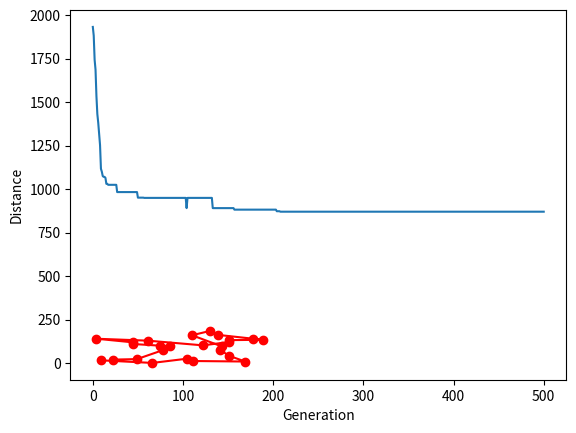

This chart was generated by the following Python code:
# import numpy as np, random, operator, pandas as pd, matplotlib.pyplot as plt
import numpy as np
import random
import operator
import matplotlib.pyplot as plt


class City:
    def __init__(self, x, y):
        self.x = x
        self.y = y
    
    def distance(self, city):
        xDis = abs(self.x - city.x)
        yDis = abs(self.y - city.y)
        distance = np.sqrt((xDis ** 2) + (yDis ** 2))
        return distance
    
    def __repr__(self):
        return "(" + str(self.x) + "," + str(self.y) + ")"


class Fitness:
    def __init__(self, route):
        self.route = route
        self.distance = 0
        self.fitness= 0.0
    
    def routeDistance(self):
        if self.distance ==0:
            pathDistance = 0
            for i in range(0, len(self.route)):
                fromCity = self.route[i]
                toCity = None
                if i + 1 < len(self.route):
                    toCity = self.route[i + 1]
                else:
                    toCity = self.route[0]
                pathDistance += fromCity.distance(toCity)
            self.distance = pathDistance
        return self.distance
    
    def routeFitness(self):
        if self.fitness == 0:
            self.fitness = 1 / float(self.routeDistance())
        return self.fitness


def createRoute(cityList):
    route = random.sample(cityList, len(cityList))
    return route


def initialPopulation(popSize, cityList):
    population = []

    for i in range(0, popSize):
        population.append(createRoute(cityList))
    return population


def rankRoutes(population):
    fitnessResults = {}
    for i in range(0,len(population)):
        fitnessResults[i] = Fitness(population[i]).routeFitness()
    return sorted(fitnessResults.items(), key = operator.itemgetter(1), reverse = True)


def selection(popRanked, eliteSize):

    selectionResults = []
    n = np.array(popRanked)
    cs = n[1, :].cumsum()
    cp = 100*cs/n[1, :].sum()
    for i in range(0, eliteSize):
        selectionResults.append(popRanked[i][0])
    for i in range(0, len(popRanked) - eliteSize):
        pick = 100*random.random()
        for i in range(0, len(popRanked)):
            if pick <= cp[i]:
                selectionResults.append(popRanked[i][0])
                break
    return selectionResults


def matingPool(population, selectionResults):
    matingpool = []
    for i in range(0, len(selectionResults)):
        index = selectionResults[i]
        matingpool.append(population[index])
    return matingpool

    child = []
    childP1 = []
    childP2 = []
    
    geneA = int(random.random() * len(parent1))
    geneB = int(random.random() * len(parent1))
    
    startGene = min(geneA, geneB)
    endGene = max(geneA, geneB)

    for i in range(startGene, endGene):
        childP1.append(parent1[i])
        
    childP2 = [item for item in parent2 if item not in childP1]

    child = childP1 + childP2
    return child


def breed(parent1, parent2):
    child = []
    childP1 = []
    childP2 = []

    geneA = int(random.random() * len(parent1))
    geneB = int(random.random() * len(parent1))

    startGene = min(geneA, geneB)
    endGene = max(geneA, geneB)

    for i in range(startGene, endGene):
        childP1.append(parent1[i])

    childP2 = [item for item in parent2 if item not in childP1]

    child = childP1 + childP2
    return child


def breedPopulation(matingpool, eliteSize):
    children = []
    length = len(matingpool) - eliteSize
    pool = random.sample(matingpool, len(matingpool))

    for i in range(0, eliteSize):
        children.append(matingpool[i])
    
    for i in range(0, length):
        child = breed(pool[i], pool[len(matingpool)-i-1])
        children.append(child)
    return children


def mutate(individual, mutationRate):
    for swapped in range(len(individual)):
        if(random.random() < mutationRate):
            swapWith = int(random.random() * len(individual))
            
            city1 = individual[swapped]
            city2 = individual[swapWith]
            
            individual[swapped] = city2
            individual[swapWith] = city1
    return individual


def mutatePopulation(population, mutationRate):
    mutatedPop = []
    
    for ind in range(0, len(population)):
        mutatedInd = mutate(population[ind], mutationRate)
        mutatedPop.append(mutatedInd)
    return mutatedPop


def nextGeneration(currentGen, eliteSize, mutationRate):
    popRanked = rankRoutes(currentGen)
    selectionResults = selection(popRanked, eliteSize)
    matingpool = matingPool(currentGen, selectionResults)
    children = breedPopulation(matingpool, eliteSize)
    nextGeneration = mutatePopulation(children, mutationRate)
    return nextGeneration


def geneticAlgorithm(population, popSize, eliteSize, mutationRate, generations):
    pop = initialPopulation(popSize, population)
    print("Initial distance: " + str(1 / rankRoutes(pop)[0][1]))
    
    for i in range(0, generations):
        pop = nextGeneration(pop, eliteSize, mutationRate)
    
    print("Final distance: " + str(1 / rankRoutes(pop)[0][1]))
    bestRouteIndex = rankRoutes(pop)[0][0]
    bestRoute = pop[bestRouteIndex]
    return bestRoute


def get_optimized_path(points_coord):

    cityList = []
    for p in points_coord:
        cityList.append(City(x=p[0], y=p[1]))
    bestRoute = geneticAlgorithm(population=cityList, popSize=400, eliteSize=50, mutationRate=0.02, generations=800)
    optimized_coords = []

    for c in bestRoute:
        optimized_coords.append((c.x, c.y))

    x = []
    y = []
    for c in bestRoute:
        x.append(c.x)
        y.append(c.y)

    plt.plot(x, y,  '-or')
    plt.ylabel('Y')
    plt.xlabel('X')
    plt.show()

    return optimized_coords


if __name__ == "__main__":

    cityList = []

    for i in range(0, 25):
        cityList.append(City(x=int(random.random() * 200), y=int(random.random() * 200)))

    bestRoute = geneticAlgorithm(population=cityList, popSize=100, eliteSize=20, mutationRate=0.01, generations=500)
    x = []
    y = []

    for c in bestRoute:
        x.append(c.x)
        y.append(c.y)

    print(bestRoute)

    plt.plot(x, y,  '-or')
    plt.ylabel('Y')
    plt.xlabel('X')
    plt.show()


    def geneticAlgorithmPlot(population, popSize, eliteSize, mutationRate, generations):
        pop = initialPopulation(popSize, population)
        progress = []
        progress.append(1 / rankRoutes(pop)[0][1])

        for i in range(0, generations):
            pop = nextGeneration(pop, eliteSize, mutationRate)
            progress.append(1 / rankRoutes(pop)[0][1])

        plt.plot(progress)
        plt.ylabel('Distance')
        plt.xlabel('Generation')
        plt.show()


    geneticAlgorithmPlot(population=cityList, popSize=100, eliteSize=20, mutationRate=0.01, generations=500)
